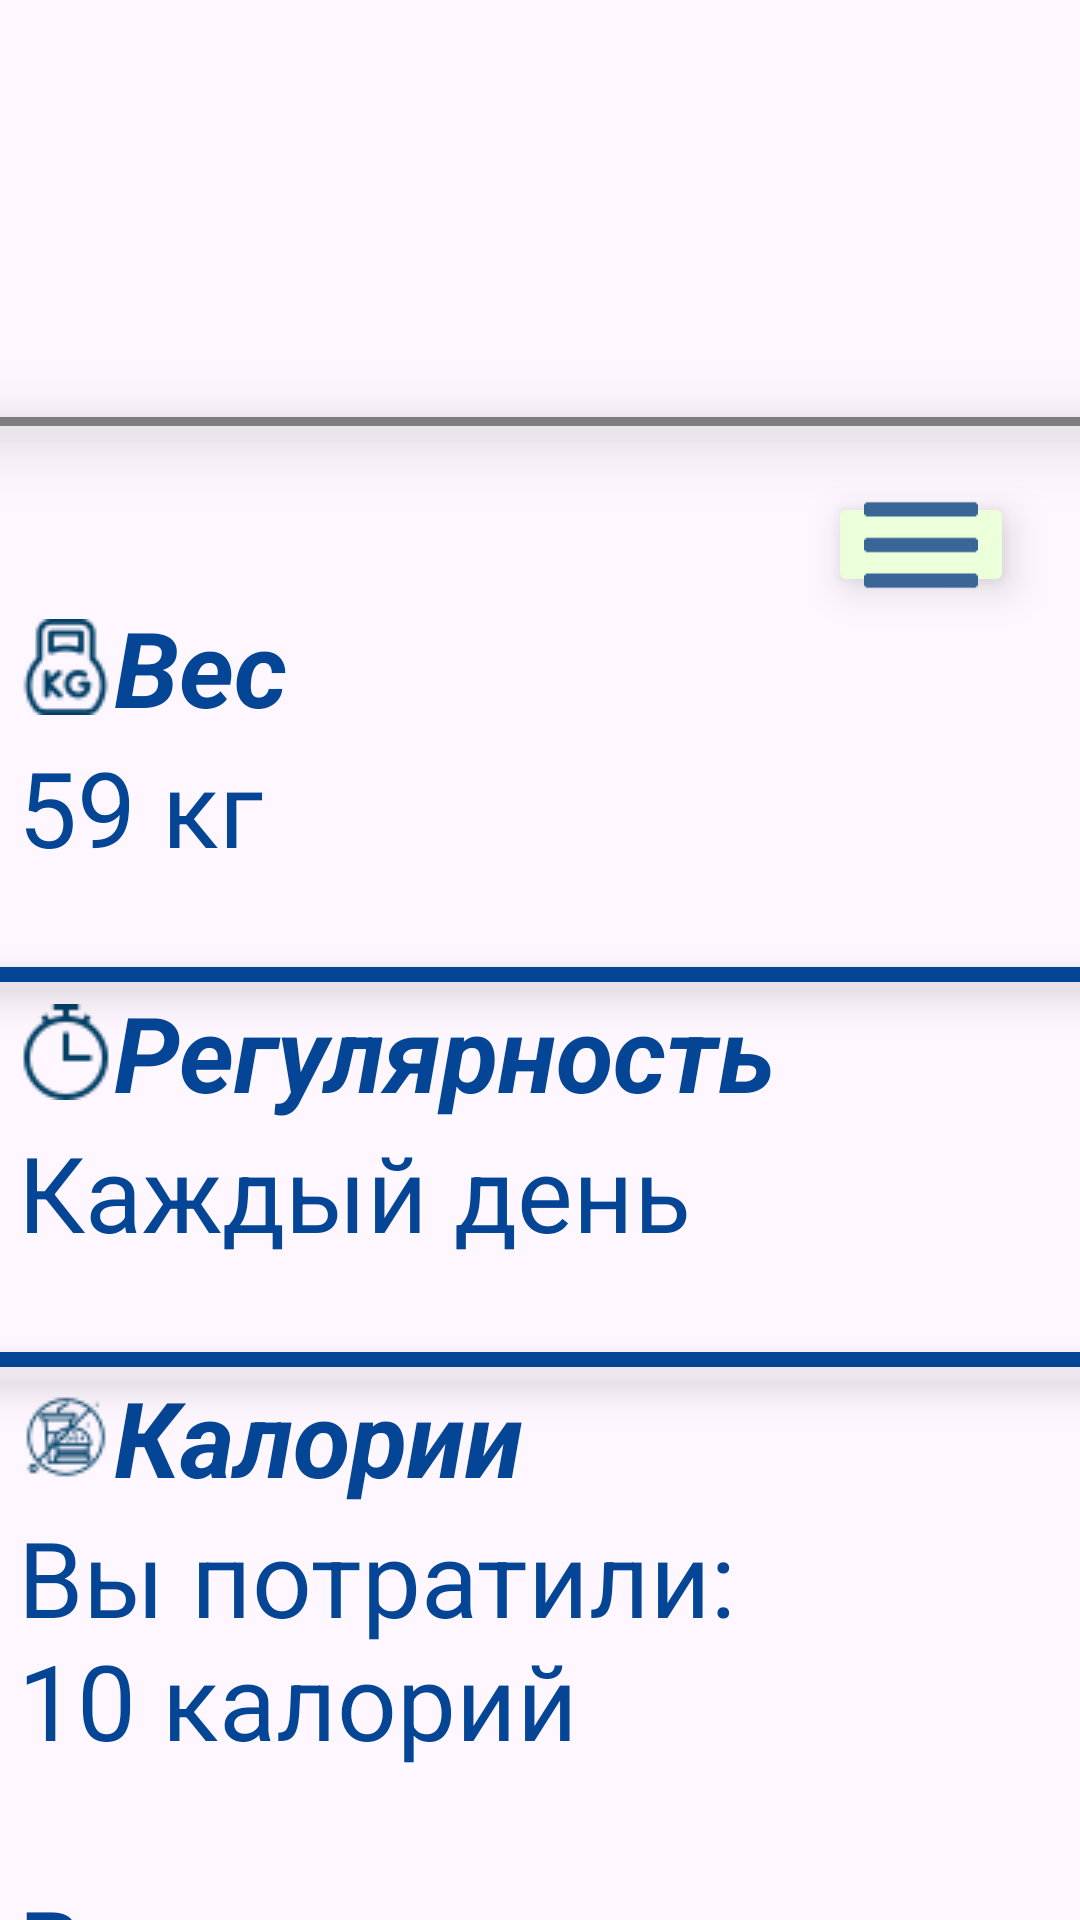

Here is an Android app screen rendered from its layout file. Give the layout XML and the strings, colors and styles it references.
<!-- AndroidManifest.xml: application theme Theme.PR14_Aubov_PR21102 -->
<!-- res/layout/activity_statistics.xml -->
<?xml version="1.0" encoding="utf-8"?>
<androidx.constraintlayout.widget.ConstraintLayout xmlns:android="http://schemas.android.com/apk/res/android"
    xmlns:app="http://schemas.android.com/apk/res-auto"
    xmlns:tools="http://schemas.android.com/tools"
    android:layout_width="match_parent"
    android:layout_height="match_parent"
    tools:context=".Statistics">

    <ScrollView
        android:layout_width="409dp"
        android:layout_height="729dp"
        android:layout_marginStart="1dp"
        android:layout_marginTop="1dp"
        android:layout_marginEnd="1dp"
        android:layout_marginBottom="1dp"
        app:layout_constraintBottom_toBottomOf="parent"
        app:layout_constraintEnd_toEndOf="parent"
        app:layout_constraintStart_toStartOf="parent"
        app:layout_constraintTop_toTopOf="parent">

        <LinearLayout
            android:layout_width="match_parent"
            android:layout_height="wrap_content"
            android:orientation="vertical">

            <ImageView
                android:id="@+id/imageView6"
                android:layout_width="match_parent"
                android:layout_height="113dp"
                android:layout_marginTop="40dp"
                android:src="@drawable/logo"
                app:layout_constraintEnd_toEndOf="parent"
                app:layout_constraintStart_toStartOf="parent"
                app:layout_constraintTop_toTopOf="parent" />

            <View
                android:id="@+id/view"
                android:layout_width="match_parent"
                android:layout_height="3dp"
                android:layout_marginTop="30dp"
                android:background="@color/text_grey"
                app:layout_constraintTop_toBottomOf="@+id/imageView4"
                android:elevation="10dp"
                android:stateListAnimator="@null"
                android:translationZ="5dp"/>

            <ImageButton
                android:id="@+id/imageButton2"
                android:layout_width="62dp"
                android:layout_height="35dp"
                android:layout_marginTop="22dp"
                android:layout_marginLeft="300dp"
                android:backgroundTint="@color/bg_ocher"
                android:scaleType="centerCrop"
                android:src="@drawable/menu"
                android:elevation="5dp"
                android:stateListAnimator="@null"
                android:translationZ="3dp"
                app:layout_constraintEnd_toEndOf="parent"
                app:layout_constraintTop_toBottomOf="@+id/imageView3" />

            <TextView
                android:id="@+id/textView6"
                android:layout_width="match_parent"
                android:layout_height="wrap_content"
                android:layout_marginLeft="30dp"
                android:drawableLeft="@drawable/free_icon_kettlebell_4425122"
                android:text="@string/mass"
                android:textColor="@color/text_blue"
                android:textSize="35dp" />

            <TextView
                android:id="@+id/textView9"
                android:layout_width="match_parent"
                android:layout_height="wrap_content"
                android:layout_marginLeft="30dp"
                android:text="@string/masstext"
                android:textColor="@color/text_blue"
                android:textSize="35dp"/>

            <View
                android:id="@+id/view2"
                android:layout_width="match_parent"
                android:layout_height="5dp"
                android:layout_marginTop="30dp"
                android:background="@color/text_blue"
                app:layout_constraintTop_toBottomOf="@+id/imageView4"
                android:elevation="5dp"
                android:stateListAnimator="@null"
                android:translationZ="3dp"/>

            <TextView
                android:id="@+id/textView7"
                android:layout_width="match_parent"
                android:layout_height="wrap_content"
                android:layout_marginLeft="30dp"
                android:drawableLeft="@drawable/free_icon_timer_142641"
                android:text="@string/regul"
                android:textColor="@color/text_blue"
                android:textSize="35dp" />

            <TextView
                android:id="@+id/textView10"
                android:layout_width="match_parent"
                android:layout_height="wrap_content"
                android:layout_marginLeft="30dp"
                android:text="@string/regultext"
                android:textColor="@color/text_blue"
                android:textSize="35dp"/>

            <View
                android:id="@+id/view3"
                android:layout_width="match_parent"
                android:layout_height="5dp"
                android:layout_marginTop="30dp"
                android:background="@color/text_blue"
                app:layout_constraintTop_toBottomOf="@+id/imageView4"
                android:elevation="5dp"
                android:stateListAnimator="@null"
                android:translationZ="3dp"/>

            <TextView
                android:id="@+id/textView11"
                android:layout_width="match_parent"
                android:layout_height="wrap_content"
                android:layout_marginLeft="30dp"
                android:drawableLeft="@drawable/free_icon_no_fast_food_3296858"
                android:text="@string/cal"
                android:textColor="@color/text_blue"
                android:textSize="35dp"/>

            <TextView
                android:id="@+id/textView8"
                android:layout_width="match_parent"
                android:layout_height="wrap_content"
                android:layout_marginLeft="30dp"
                android:text="@string/caltext"
                android:textColor="@color/text_blue"
                android:textSize="35dp"/>

        </LinearLayout>
    </ScrollView>
</androidx.constraintlayout.widget.ConstraintLayout>
<!-- resources referenced by this layout -->
<resources>
  <color name="bg_ocher">#EAFFDA</color>
  <color name="text_blue">#044595</color>
  <color name="text_grey">#7E7E7E</color>
  <!-- drawable free_icon_kettlebell_4425122: png bitmap (drawable, 2071 bytes) -->
  <!-- drawable free_icon_no_fast_food_3296858: png bitmap (drawable, 2139 bytes) -->
  <!-- drawable free_icon_timer_142641: png bitmap (drawable, 1961 bytes) -->
  <!-- drawable menu: png bitmap (drawable, 153 bytes) -->
  <string name="cal"><b><i>Калории</i></b></string>
  <string name="caltext">Вы потратили:\n10 калорий \n\nВы получили:\n20 калорий\n\nВам нужно\nпотратить:\n10 калорий</string>
  <string name="mass"><b><i>Вес</i></b></string>
  <string name="masstext">59 кг</string>
  <string name="regul"><b><i>Регулярность</i></b></string>
  <string name="regultext">Каждый день</string>
  <style name="Theme.PR14_Aubov_PR21102" parent="Base.Theme.PR14_Aubov_PR21102" />
  <style name="Base.Theme.PR14_Aubov_PR21102" parent="Theme.Material3.DayNight.NoActionBar">
          
          
      </style>
</resources>
